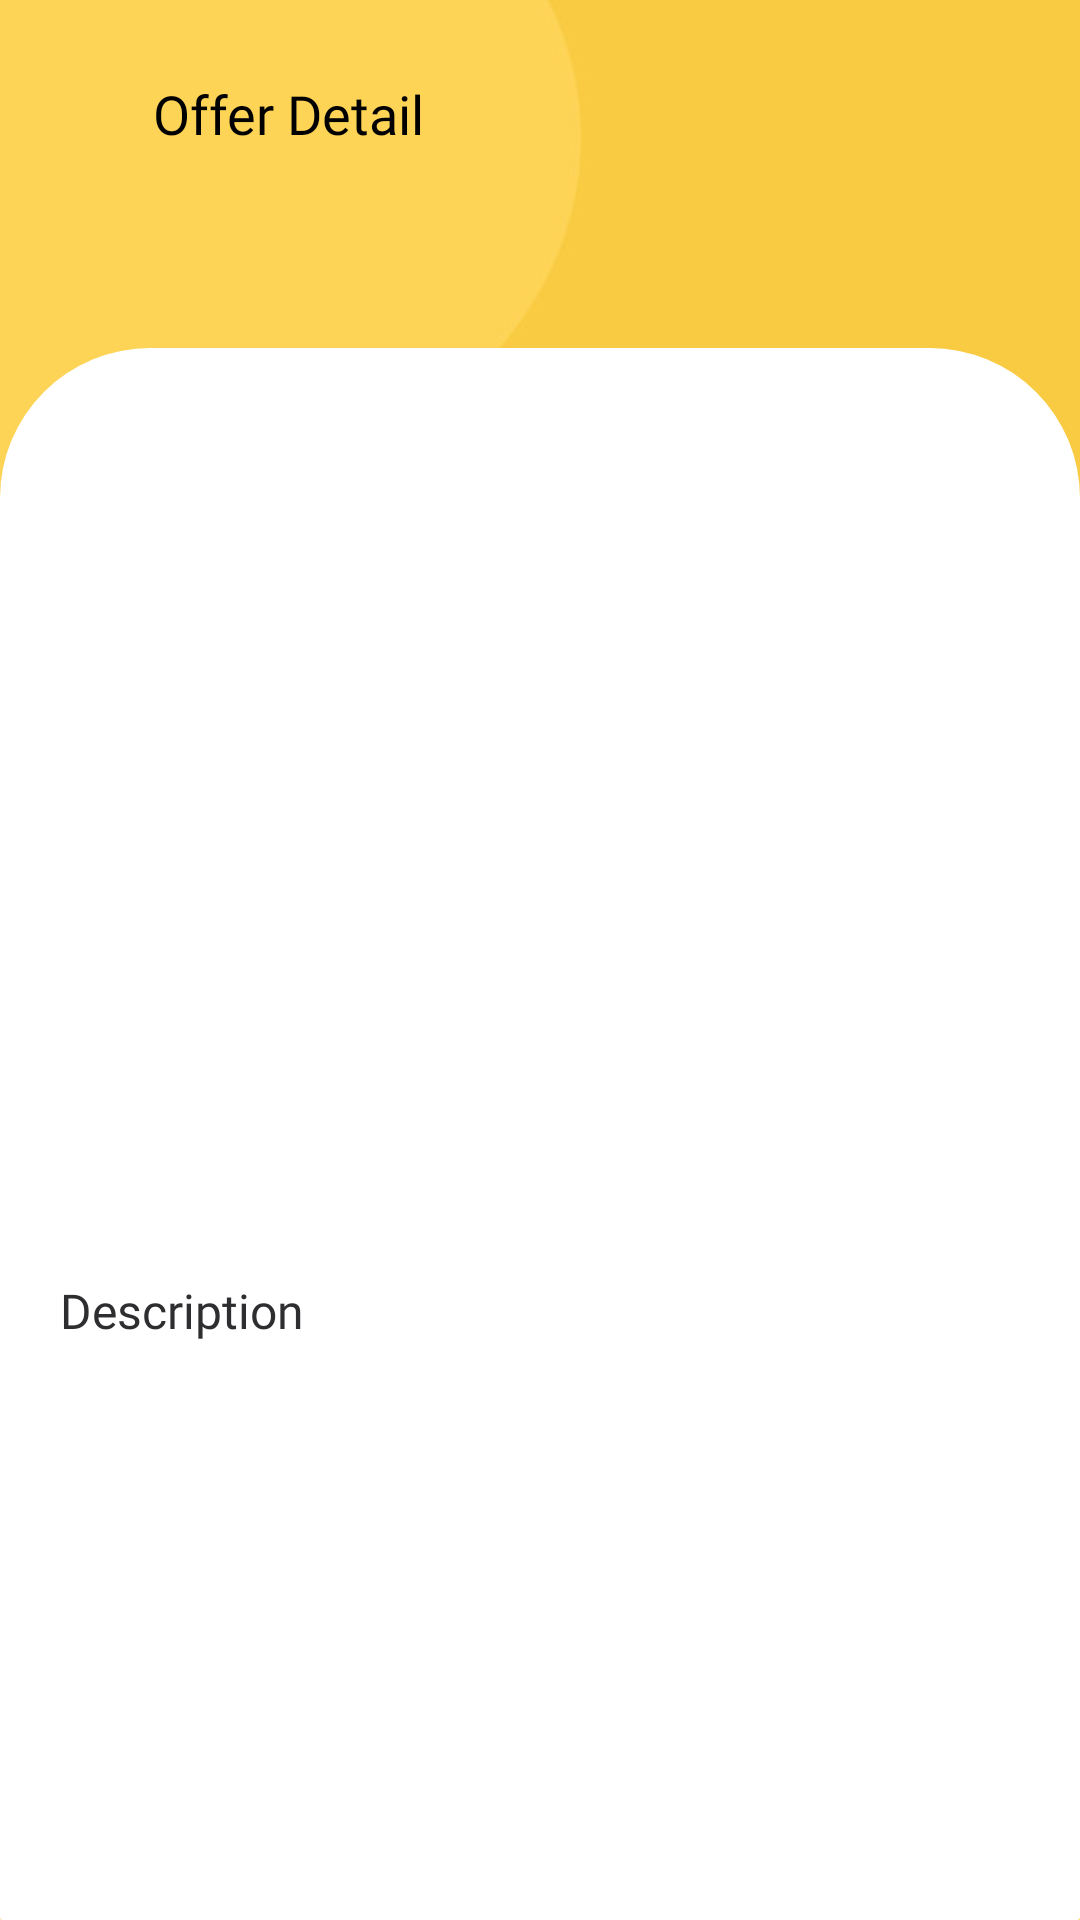

Produce the Android XML layout that renders to this screen, including the resource entries it uses.
<!-- AndroidManifest.xml: application theme Noactionbar -->
<!-- res/layout/offerdetailview.xml -->
<?xml version="1.0" encoding="utf-8"?>
<layout xmlns:android="http://schemas.android.com/apk/res/android"
    xmlns:app="http://schemas.android.com/apk/res-auto">
    <data>
        <import type="android.view.View"/>
        <variable
            name="viewModel"
            type="com.example.myapplication.offerdetail.OfferDetailViewModel" />
    </data>

    <LinearLayout
        android:orientation="vertical"
        android:layout_width="match_parent"
        android:layout_height="match_parent"
        android:background="@drawable/background">

        <RelativeLayout
            android:layout_width="match_parent"
            android:layout_height="?actionBarSize"
            android:elevation="@dimen/five"
            android:visibility="gone"
            android:background="@color/yellow">

            <androidx.appcompat.widget.AppCompatTextView
                android:layout_width="wrap_content"
                android:layout_height="wrap_content"
                android:text="Offer Detail"
                android:layout_centerVertical="true"
                android:textColor="@android:color/black"
                android:textSize="@dimen/twoenty"
                android:layout_marginStart="@dimen/twoenty"
                />
        </RelativeLayout>

        <LinearLayout
            android:layout_width="match_parent"
            android:layout_height="?actionBarSize"
            android:layout_marginTop="@dimen/ten">

            <ImageView
                android:id="@+id/backarrow"
                android:layout_width="@dimen/leftarrowheight"
                android:layout_height="@dimen/leftarrowheight"
                android:src="@drawable/leftarrow"
                android:layout_gravity="center"
                android:layout_marginTop="@dimen/toolbartop"
                android:layout_marginStart="@dimen/ten"
                />

            <androidx.appcompat.widget.AppCompatTextView
                android:layout_width="wrap_content"
                android:layout_height="wrap_content"
                android:text="@string/offerdetail"
                android:layout_gravity="center"
                android:textSize="@dimen/textsizetitle"
                android:fontFamily="@font/comfortaa_medium"
                android:layout_marginStart="@dimen/five"
                android:textColor="@android:color/black"
                />


        </LinearLayout>




    <LinearLayout
        android:layout_width="match_parent"
        android:layout_height="match_parent"
        android:layout_marginTop="50dp"
        android:orientation="vertical"
        android:background="@drawable/round_drawable">

       <ImageView
           android:layout_width="match_parent"
           android:layout_height="300dp"
           android:layout_marginStart="@dimen/thirty"
           android:layout_marginEnd="@dimen/thirty"
           android:layout_marginTop="@dimen/ten"
           app:imageFromUrl="@{viewModel.images}"
           />

        <LinearLayout
            android:id="@+id/sliderDots"
            android:layout_below="@+id/productimg_viewpager"
            android:orientation="horizontal"
            android:gravity="center_vertical|center_horizontal"
            android:layout_width="match_parent"
            android:layout_marginTop="@dimen/ten"
            android:layout_gravity="bottom"
            android:visibility="gone"
            android:layout_marginBottom="@dimen/twoenty"
            android:layout_height="wrap_content"/>

        <androidx.appcompat.widget.AppCompatTextView
            android:layout_width="wrap_content"
            android:layout_height="wrap_content"
            android:text="@string/description"
            android:textColor="@color/textblack"
            android:textSize="@dimen/textsize_sixtn"
            android:fontFamily="@font/comfortaa_medium"
            android:layout_marginStart="@dimen/twoenty"
            />



        <androidx.appcompat.widget.AppCompatTextView
            android:layout_width="wrap_content"
            android:layout_height="wrap_content"
            android:text="@{viewModel.offerProducts.description}"
            android:textSize="@dimen/textsize_sixtn"
            android:fontFamily="@font/comfortaa_medium"
           android:layout_marginStart="@dimen/twoenty"
            />

    </LinearLayout>
    </LinearLayout>
</layout>
<!-- resources referenced by this layout -->
<resources>
  <color name="textblack">#2e2d30</color>
  <color name="yellow">#f9cb42</color>
  <dimen name="five">5dp</dimen>
  <dimen name="leftarrowheight">36dp</dimen>
  <dimen name="ten">10dp</dimen>
  <dimen name="textsize_sixtn">16sp</dimen>
  <dimen name="textsizetitle">18sp</dimen>
  <dimen name="thirty">30dp</dimen>
  <dimen name="toolbartop">2dp</dimen>
  <dimen name="twoenty">20dp</dimen>
  <!-- drawable background: png bitmap (drawable, 18765 bytes) -->
  <!-- drawable round_drawable (drawable) -->
  <?xml version="1.0" encoding="utf-8"?>
  <shape xmlns:android="http://schemas.android.com/apk/res/android"
  android:shape="rectangle">
  
  <gradient
      android:startColor="@android:color/white"
      android:endColor="@android:color/white"
      android:angle="45"/>
  
  <corners android:bottomRightRadius="1dp"
      android:bottomLeftRadius="1dp"
      android:topLeftRadius="50dp"
      android:topRightRadius="50dp" />
  </shape>
  <string name="description">Description</string>
  <string name="offerdetail">Offer Detail</string>
  <style name="Noactionbar" parent="Theme.AppCompat.Light.NoActionBar">
          
          <item name="colorPrimary">@color/yellow</item>
          <item name="colorPrimaryDark">@color/colorPrimaryDark</item>
          <item name="colorAccent">@color/yellow</item>
      </style>
  <color name="colorPrimaryDark">#f9cb42</color>
</resources>
